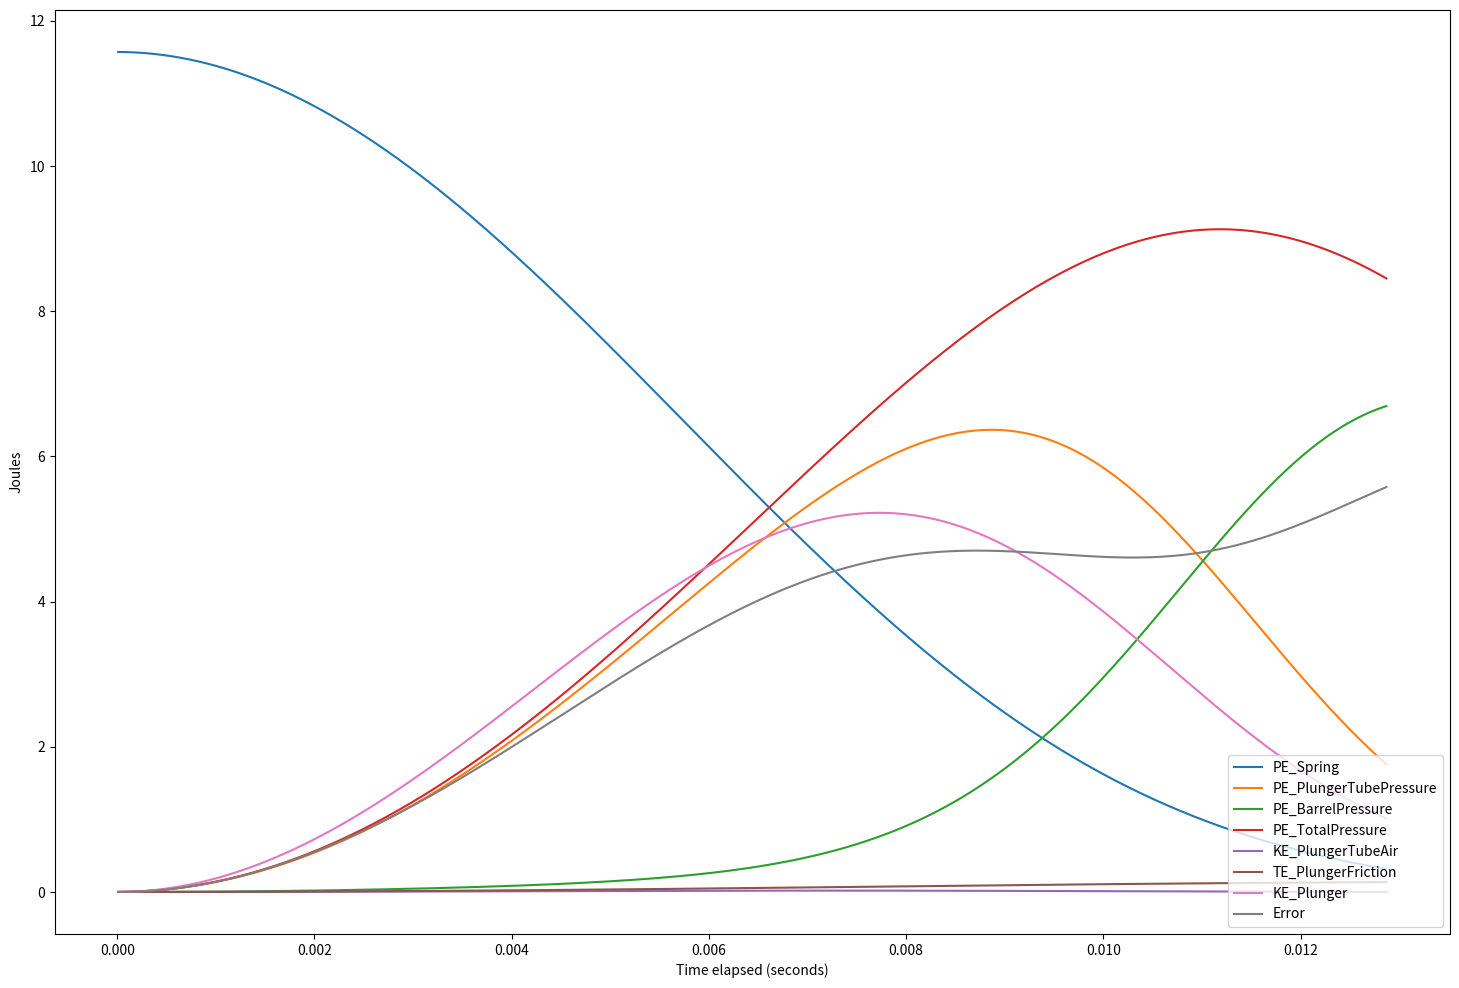

Generate this figure with matplotlib:
#!/usr/bin/env python3

import numpy as np
from math import ceil
from time import perf_counter
from datetime import datetime
import matplotlib
matplotlib.use('Agg')
import matplotlib.pyplot as plt

# Settings

barrelDiameter_m = 0.0133 # m

dartMass_kg = 0.0012 # kg
dartStaticFriction_N = 2 # N
dartDynamicFriction_N = 1 # N

dt_s = 0.00001 # s
maxTime_s = 0.1 # s

temperature_C = 25 # C

# Caliburn
barrelLength_m = 0.33 # 13in
plungerDiameter_m = 0.034798 # m
plungerDraw_m = 0.15138
precompression_m = 0.040818
#springRate_Npm = 679.651333723 # N/m k26
springForce_N = 13.3*9.8 # k26 N at starting distance
#springForce_N = 6.51*9.8 # 788 N at starting distance
springMass_kg = 0.0284
plungerRodMass_kg = 0.03 # kg
plungerFriction_N = 1 # N
plungerDeadspace_m3 = 0.000004 # cubic meters
barrelDeadspace_m3 = 0.000004 # cubic meters


'''
# Pistol
barrelLength_m = 0.1016 # m 
plungerDiameter_m = 0.03495 # m
plungerDraw_m = 0.0508
precompression_m = 0
#springRate_Npm = 679.651333723 # N/m k26
#springForce_N = 24*9.8 # K14
springMass_kg = 0.0284
plungerRodMass_kg = 0.04 # kg
plungerFriction_N = 0.5 # N
'''

# Sentinel
#plungerRodMass_kg = 0.03
#plungerDiameter_m = 1.25*.0254
#plungerDraw_m = 3.25*.0254

# Nite Finder
#plungerRodMass_kg = 0.0001
#plungerDiameter_m = 1*.0254
#plungerDraw_m = 2*.0254
#precompression_m = 0
#deadspace = 0
#barrelLength_m = 12*.0254
#springRate_Npm = 2*9.8/plungerDraw_m

pi = 3.14159265358979323
pa = 101325
ft = 3.28084


def airDensity_kgpm3(temperature_C, pressure):
    R=287.05 # Specific gas constant, J/(kg*K)
    C_K_offset=273.15
#    print((pressure+1)*pa, "Pa", temperature_C+C_K_offset,"K")
    return (pressure+1)*pa/(R*(temperature_C+C_K_offset))

def simulate():
    arrayLength = ceil(maxTime_s/dt_s)+2
    times_s = np.full(arrayLength, np.nan, dtype=float)
    averagePressures_atm = np.full(arrayLength, np.nan, dtype=float)
    plungerPressures_atm = np.full(arrayLength, np.nan, dtype=float)
    barrelPressures_atm = np.full(arrayLength, np.nan, dtype=float)
    plungerVolumes_m3 = np.full(arrayLength, np.nan, dtype=float)
    barrelVolumes_m3 = np.full(arrayLength, np.nan, dtype=float)
    plungerPositions_m = np.full(arrayLength, np.nan, dtype=float)
    plungerVelocities_mps = np.full(arrayLength, np.nan, dtype=float)
    dartPositions_m = np.full(arrayLength, np.nan, dtype=float)
    dartVelocities_mps = np.full(arrayLength, np.nan, dtype=float)
    bernoulliPressureDifferences_atm = np.full(arrayLength, np.nan, dtype=float)

    PE_Spring_J = np.full(arrayLength, np.nan, dtype=float)
    KE_Plunger_J = np.full(arrayLength, np.nan, dtype=float)
    KE_Dart_J = np.full(arrayLength, np.nan, dtype=float)
    KE_PlungerTubeAir_J = np.full(arrayLength, np.nan, dtype=float)
    KE_BarrelAir_J = np.full(arrayLength, np.nan, dtype=float)
    PE_PlungerTubePressure_J = np.full(arrayLength, np.nan, dtype=float)
    PE_BarrelPressure_J = np.full(arrayLength, np.nan, dtype=float)
    TE_PlungerFriction_J = np.full(arrayLength, np.nan, dtype=float)
    TE_DartFriction_J = np.full(arrayLength, np.nan, dtype=float)
    TE_AirFriction_J = np.full(arrayLength, np.nan, dtype=float)
    totalEnergy_J = np.full(arrayLength, np.nan, dtype=float)

    starttime = perf_counter()
    plungerRadius_m = plungerDiameter_m/2
    barrelRadius_m = barrelDiameter_m/2
    plungerStart_m = precompression_m + plungerDraw_m
    effectivePlungerMass_kg = plungerRodMass_kg + springMass_kg/2
    springRate_Npm = springForce_N/plungerStart_m # N/m
    print(plungerStart_m, springRate_Npm)
    plungerForce_N = plungerStart_m * springRate_Npm - plungerFriction_N
    springPotentialEnergy_J = 0.5*springRate_Npm*plungerStart_m**2-0.5*springRate_Npm*precompression_m**2
    
    times_s[0] = 0
    plungerPressures_atm[0] = 0
    barrelPressures_atm[0] = 0
    averagePressures_atm[0] = 0
    plungerVolumes_m3[0] = plungerDeadspace_m3 + (plungerStart_m-precompression_m) * pi * plungerRadius_m**2
    barrelVolumes_m3[0] = barrelDeadspace_m3
    dartPositions_m[0] = 0
    dartVelocities_mps[0] = 0
    plungerPositions_m[0] = plungerStart_m
    plungerVelocities_mps[0] = 0
    bernoulliPressureDifferences_atm[0] = 0

    i=0
    airVolume = plungerVolumes_m3[0]+barrelVolumes_m3[0]
    
    while dartPositions_m[i] < barrelLength_m and times_s[i] < maxTime_s and (dartVelocities_mps[i] > 0 or dartPositions_m[i] == 0) and plungerPositions_m[i] > precompression_m:
        i += 1
        times_s[i] = times_s[i-1]+dt_s
    
        
        if plungerPositions_m[i-1] > precompression_m:
            plungerVelocities_mps[i] = plungerVelocities_mps[i-1] + plungerForce_N/effectivePlungerMass_kg*dt_s
            plungerPositions_m[i] = max(precompression_m, plungerPositions_m[i-1] - plungerVelocities_mps[i]*dt_s)
            if plungerPositions_m[i] == precompression_m:
                print("plunger hit end at", dartPositions_m[i-1]*ft*12)
        else:
            plungerVelocities_mps[i] = 0
            plungerPositions_m[i] = precompression_m
        

        plungerVolumes_m3[i] = plungerDeadspace_m3 + (plungerPositions_m[i]-precompression_m) * pi * plungerRadius_m**2
        barrelVolumes_m3[i] = barrelDeadspace_m3 + dartPositions_m[i-1] * pi * barrelRadius_m**2
        averagePressures_atm[i] = airVolume/(plungerVolumes_m3[i]+barrelVolumes_m3[i])-1

        ptAirDensity_kgpm3 = airDensity_kgpm3(temperature_C, plungerPressures_atm[i-1])
        barrelAirDensity_kgpm3 = airDensity_kgpm3(temperature_C, barrelPressures_atm[i-1])
        bernoulliPressureDifferences_atm[i] = (0.5 * ptAirDensity_kgpm3 * plungerVelocities_mps[i-1]**2 - 0.5 * barrelAirDensity_kgpm3 * (plungerVelocities_mps[i-1]*plungerRadius_m**2/barrelRadius_m**2)**2)/pa
#        bernoulliPressureDifferences_atm[i] = (0.5 * airDensity_kgpm3(temperature_C, averagePressures_atm[i-1]) * plungerVelocities_mps[i-1]**2 - 0.5 * airDensity_kgpm3(temperature_C, averagePressures_atm[i-1]) * (plungerVelocities_mps[i-1]*plungerRadius_m**2/barrelRadius_m**2)**2)/pa
#        bernoulliPressureDifferences_atm[i] = 0
        # averagePressure = (plungerVolume * plungerPressure + barrelVolume * barrelPressure) / (plungerVolume+barrelVolume)

        plungerPressures_atm[i] = averagePressures_atm[i] + barrelVolumes_m3[i]*bernoulliPressureDifferences_atm[i]/(plungerVolumes_m3[i]+barrelVolumes_m3[i])
        
        barrelPressures_atm[i] = averagePressures_atm[i] - plungerVolumes_m3[i]*bernoulliPressureDifferences_atm[i]/(plungerVolumes_m3[i]+barrelVolumes_m3[i])

#        print("d", round(bernoulliPressureDifferences_atm[i],2), "a", round(averagePressures_atm[i],2), "x", round(plungerPressures_atm[i],2), "y", round(barrelPressures_atm[i],2), plungerVelocities_mps[i], dartVelocities_mps[i-1])
#        print("a", round(averagePressures_atm[i],2), "b", plungerVolumes_m3[i], "c", barrelVolumes_m3[i], "d", round(bernoulliPressureDifferences_atm[i],3), "x", round(plungerPressures_atm[i],2), "y", round(barrelPressures_atm[i],2))

        if plungerVelocities_mps[i] >= 0:
            plungerForce_N = plungerPositions_m[i] * springRate_Npm \
                - plungerFriction_N \
                - plungerPressures_atm[i] * pa * pi * plungerRadius_m**2
        else:
            plungerForce_N = plungerPositions_m[i] * springRate_Npm \
                + plungerFriction_N \
                - plungerPressures_atm[i] * pa * pi * plungerRadius_m**2
            
        
        if dartVelocities_mps[i-1] > 0:
            dartForce = barrelPressures_atm[i] * pa * pi * barrelRadius_m**2 - dartDynamicFriction_N
        else:
            dartForce = max(0, barrelPressures_atm[i] * pa * pi * barrelRadius_m**2 - dartStaticFriction_N)
            
        dartVelocities_mps[i] = dartVelocities_mps[i-1] + dartForce/dartMass_kg*dt_s
        dartPositions_m[i] = dartPositions_m[i-1] + dartVelocities_mps[i]*dt_s

        #Potential Energy
        PE_Spring_J[i] = 0.5*springRate_Npm*plungerPositions_m[i]**2-0.5*springRate_Npm*precompression_m**2
        PE_PlungerTubePressure_J[i] = plungerPressures_atm[i]*pa*plungerVolumes_m3[i]
        PE_BarrelPressure_J[i] = barrelPressures_atm[i]*pa*barrelVolumes_m3[i]

        #Kinetic Energy
        KE_Plunger_J[i] = 0.5*effectivePlungerMass_kg*plungerVelocities_mps[i]**2
        KE_Dart_J[i] = 0.5*dartMass_kg*dartVelocities_mps[i]**2
        KE_PlungerTubeAir_J[i] = 0.5 * ptAirDensity_kgpm3*plungerVolumes_m3[i] * plungerVelocities_mps[i]**2
        KE_BarrelAir_J[i] = 0.5 * barrelAirDensity_kgpm3*barrelVolumes_m3[i] * dartVelocities_mps[i]**2

        #Thermal Energy
        TE_PlungerFriction_J[i] = plungerFriction_N*(plungerStart_m-plungerPositions_m[i])
        TE_DartFriction_J[i] = dartDynamicFriction_N*dartPositions_m[i]
        TE_AirFriction_J[i] = 0

        totalEnergy_J[i] = PE_Spring_J[i] + PE_PlungerTubePressure_J[i] + PE_BarrelPressure_J[i] + KE_Plunger_J[i] + KE_Dart_J[i] + KE_PlungerTubeAir_J[i] + KE_BarrelAir_J[i] + TE_PlungerFriction_J[i] + TE_DartFriction_J[i] + TE_AirFriction_J[i]

        
#        print(plungerPositions_m[i]-plungerStart_m, plungerVolumes_m3[i], plungerPressures_atm[i], barrelPressures_atm[i], dartVelocities_mps[i])
        
    print(i, "cycles, max", arrayLength)
    print(perf_counter()-starttime, "s runtime")
    print(round(dartVelocities_mps[i]*ft,3), "fps in", round(times_s[i],2), "s and", round(dartPositions_m[i]*ft*12,1),"in")
    print(np.amax(plungerPressures_atm),np.amax(barrelPressures_atm),np.amax(averagePressures_atm),np.amax(bernoulliPressureDifferences_atm))
    
    maxFPS[j] = np.amax(dartVelocities_mps[0:i])*ft
#    maxP[j] = np.amax(pressures[0:i])*pa/1000
    idealBarrelLength[j] = dartPositions_m[np.argmax(dartVelocities_mps[0:i])]
    print(round(maxFPS[j],3), "fps peak at", round(idealBarrelLength[j]*1000), "mm")
    print(round(springPotentialEnergy_J,2), "J", round(totalEnergy_J[i],2), "J")

    plt.ioff()
    fig = plt.figure(figsize=(18,12), dpi=600)
    plt.title('SpringerSim')
    plt.ylabel('fps / mm / MPa')
    variableName = "Plunger Draw: "+str(round(v*1000,1))+" mm "
    xAxis = times_s
    plt.xlabel('Time elapsed (seconds)')
#    xAxis = dartPositions_m*ft*12
#    plt.xlabel('Dart travel (inches)')
    plt.plot(xAxis, dartVelocities_mps*ft, label=variableName+"velocity, max "+str(round(maxFPS[j],1))+"fps @ "+str(round(idealBarrelLength[j]*1000))+" mm")
    plt.plot(xAxis, (plungerPositions_m-precompression_m)*1000, label=variableName+"plunger position (mm)")
#    plt.plot(xAxis, dartPositions_m*200, label=variableName+"dart position (mm)")
#    plt.plot(xAxis, pressures*pa/1000, label=variableName+"pressure (MPa)")
    
    plt.legend(loc='lower right', markerscale=100)
    fig.savefig('springerSim '+str(datetime.now().replace(microsecond=0)).replace(':','-')+'.png', bbox_inches='tight')

    plt.clf()

    plt.ylabel('Joules')
    plt.xlabel('Time elapsed (seconds)')
    plt.stackplot(xAxis, PE_Spring_J, PE_PlungerTubePressure_J, PE_BarrelPressure_J, KE_PlungerTubeAir_J, KE_BarrelAir_J, TE_PlungerFriction_J, TE_DartFriction_J, TE_AirFriction_J, KE_Plunger_J, KE_Dart_J,
        labels=['PE_Spring', 'PE_PlungerTubePressure', 'PE_BarrelPressure', 'KE_PlungerTubeAir', 'KE_BarrelAir', 'TE_PlungerFriction', 'TE_DartFriction', 'TE_AirFriction', 'KE_Plunger', 'KE_Dart'])
    plt.legend(loc='lower right', markerscale=100)
    fig.savefig('springerEnergyStacked '+str(datetime.now().replace(microsecond=0)).replace(':','-')+'.png', bbox_inches='tight')
    plt.clf()

    plt.ylabel('Joules')
    plt.xlabel('Time elapsed (seconds)')
    plt.plot(xAxis, PE_Spring_J, label="PE_Spring")
    plt.plot(xAxis, PE_PlungerTubePressure_J, label="PE_PlungerTubePressure")
    plt.plot(xAxis, PE_BarrelPressure_J, label="PE_BarrelPressure") 
    plt.plot(xAxis, PE_PlungerTubePressure_J+PE_BarrelPressure_J, label="PE_TotalPressure")
    plt.plot(xAxis, KE_PlungerTubeAir_J, label="KE_PlungerTubeAir") 
#    plt.plot(xAxis, KE_BarrelAir_J) 
    plt.plot(xAxis, TE_PlungerFriction_J, label="TE_PlungerFriction")
#    plt.plot(xAxis, TE_DartFriction_J) 
#    plt.plot(xAxis, TE_AirFriction_J) 
    plt.plot(xAxis, KE_Plunger_J, label="KE_Plunger") 
#    plt.plot(xAxis, KE_Dart_J)
    plt.plot(xAxis, totalEnergy_J-springPotentialEnergy_J, label="Error")
    plt.legend(loc='lower right', markerscale=100)
    fig.savefig('springerEnergyLines '+str(datetime.now().replace(microsecond=0)).replace(':','-')+'.png', bbox_inches='tight')


iterationArray1 = np.arange(plungerDraw_m/2,plungerDraw_m,0.01)
maxFPS = np.zeros(len(iterationArray1), dtype=float)
maxP = np.zeros(len(iterationArray1), dtype=float)
idealBarrelLength = np.zeros(len(iterationArray1), dtype=float)
for j, v in enumerate(iterationArray1):
    plungerDraw_m = v
#    simulate()
simulate()




'''
plt.plot(iterationArray1*1000, maxFPS, label="max FPS")
plt.plot(iterationArray1*1000, idealBarrelLength*1000, label="ideal barrel length, mm")
#plt.plot(iterationArray1*1000, maxP*10, label="max pressure")
plt.title('SpringerSim2')
plt.ylabel('fps / mm / MPa')
plt.xlabel('plunger draw (mm)')
plt.legend(loc='lower right', markerscale=100)
#plt.ylim(ymin=0)
fig.savefig('springerSimMetas.png', bbox_inches='tight')
'''
#print(idealBarrelLength/iterationArray1)